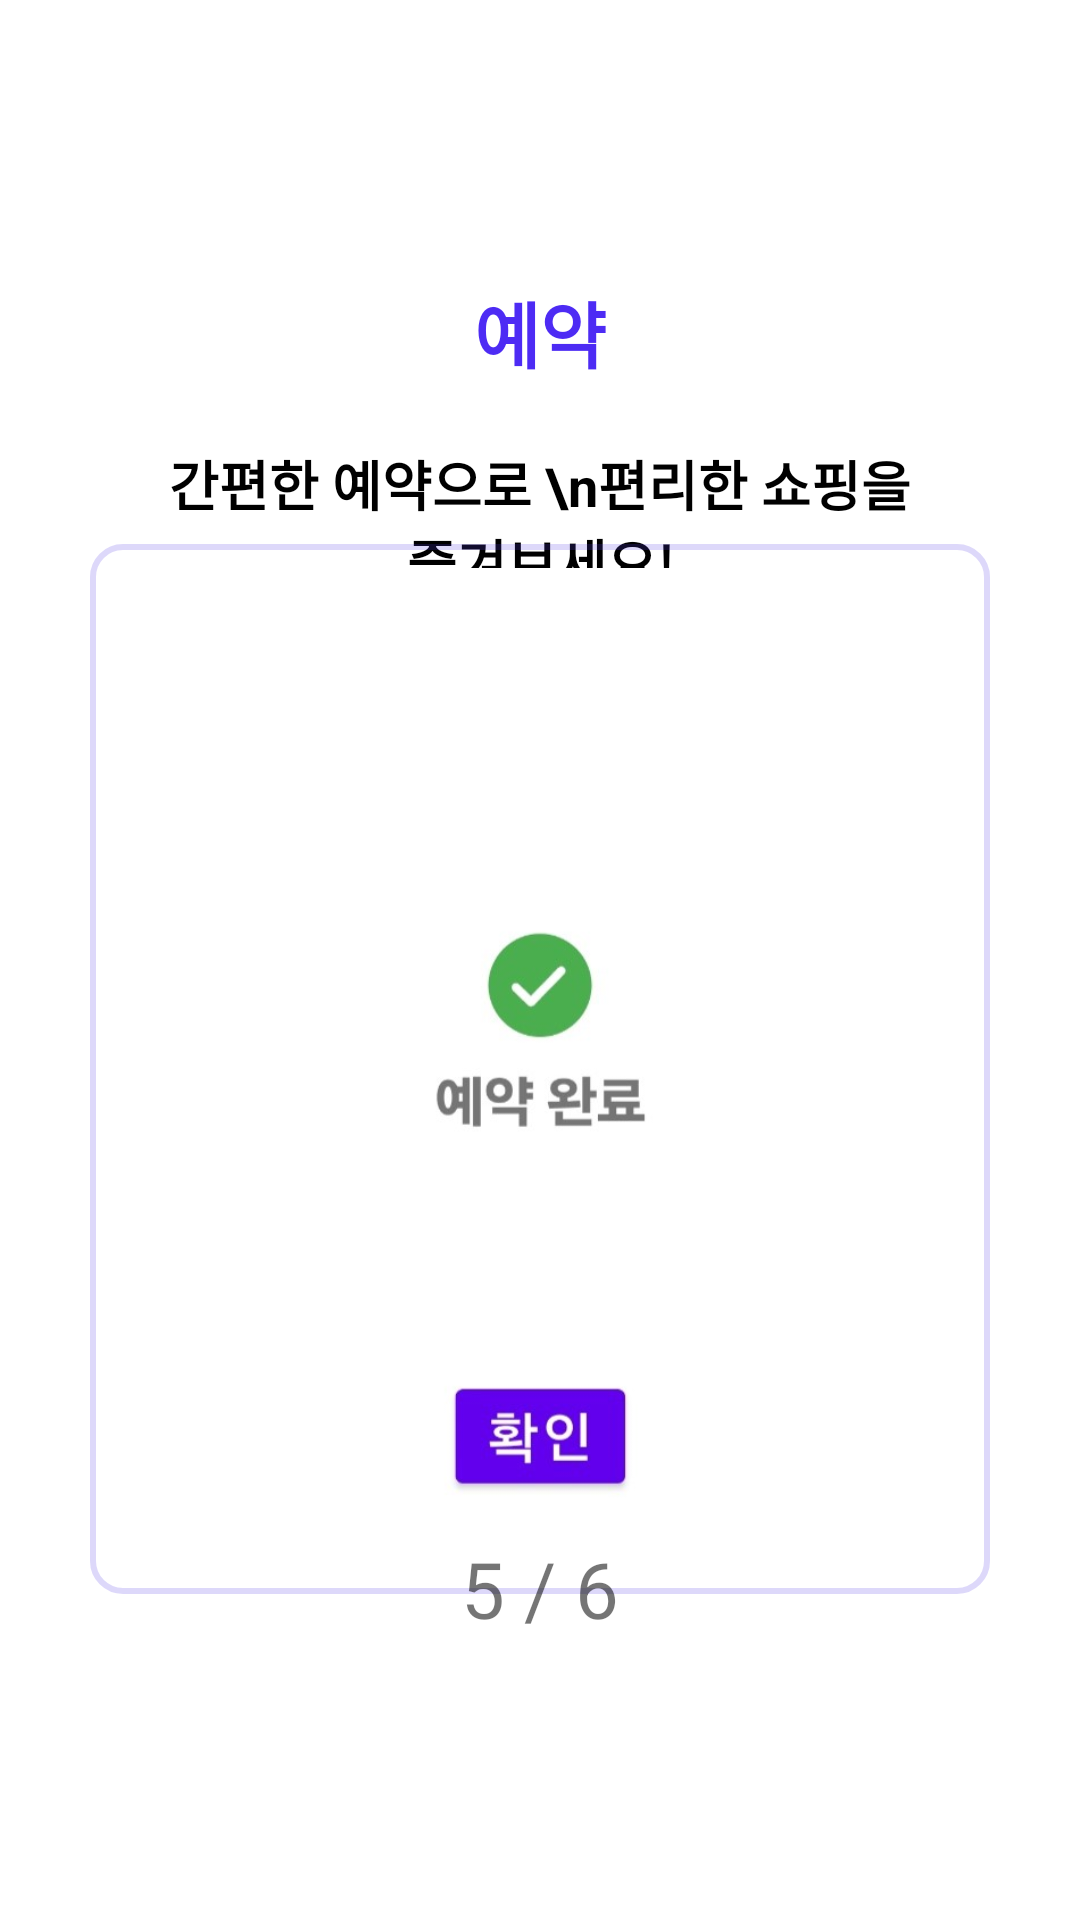

Produce the Android XML layout that renders to this screen, including the resource entries it uses.
<!-- AndroidManifest.xml: application theme Theme.HTap -->
<!-- res/layout/fragment_onboarding_page_2_4.xml -->
<?xml version="1.0" encoding="utf-8"?>
<androidx.constraintlayout.widget.ConstraintLayout
    xmlns:android="http://schemas.android.com/apk/res/android"
    xmlns:app="http://schemas.android.com/apk/res-auto"
    xmlns:tools="http://schemas.android.com/tools"
    android:layout_width="match_parent"
    android:layout_height="match_parent"
    tools:context=".onboarding.OnboardingPageResrvation4">

    <TextView
        android:id="@+id/title"
        android:layout_width="wrap_content"
        android:layout_height="wrap_content"
        android:layout_gravity="center|top"
        android:layout_marginTop="70dp"
        android:text="예약"
        android:textStyle="bold"
        android:textColor="@color/deepPurple"
        android:textSize="24sp"
        app:layout_constraintStart_toStartOf="parent"
        app:layout_constraintEnd_toEndOf="parent"
        app:layout_constraintBottom_toTopOf="@id/guideline_hor_title"/>
    <TextView
        android:id="@+id/content"
        android:layout_width="0dp"
        android:layout_height="wrap_content"
        android:layout_gravity="center|top"
        android:layout_marginTop="20dp"
        android:gravity="center"
        android:textStyle="bold"
        android:text="간편한 예약으로 \n편리한 쇼핑을 즐겨보세요!"
        android:textSize="18sp"
        android:textColor="@color/black"
        app:layout_constraintTop_toBottomOf="@id/guideline_hor_title"
        app:layout_constraintStart_toStartOf="@id/guideline_ver_start"
        app:layout_constraintEnd_toEndOf="@id/guideline_ver_end"
        />

    <ImageView
        android:id="@+id/iv_img"
        android:layout_width="300dp"
        android:layout_height="350dp"
        android:src="@drawable/onboarding_reservation_4"
        android:layout_gravity="center"
        android:padding="8dp"
        android:background="@drawable/border_image"
        app:layout_constraintBottom_toTopOf="@+id/guideline_hor"
        app:layout_constraintEnd_toEndOf="parent"
        app:layout_constraintTop_toBottomOf="@id/content"
        app:layout_constraintStart_toStartOf="parent"
        />

    <TextView
        android:id="@+id/tv_page"
        android:layout_width="wrap_content"
        android:layout_height="wrap_content"
        android:layout_gravity="center|bottom"
        android:layout_marginBottom="100dp"
        android:text="5 / 6"
        android:textSize="26sp"
        app:layout_constraintEnd_toEndOf="parent"
        app:layout_constraintStart_toStartOf="parent"
        app:layout_constraintTop_toBottomOf="@id/guideline_hor"/>

    <androidx.constraintlayout.widget.Guideline
        android:id="@+id/guideline_hor"
        android:layout_width="wrap_content"
        android:layout_height="wrap_content"
        android:orientation="horizontal"
        app:layout_constraintGuide_percent="0.8" />
    <androidx.constraintlayout.widget.Guideline
        android:id="@+id/guideline_hor_title"
        android:layout_width="wrap_content"
        android:layout_height="wrap_content"
        android:orientation="horizontal"
        app:layout_constraintGuide_percent="0.2" />
    <androidx.constraintlayout.widget.Guideline
        android:id="@+id/guideline_ver_start"
        android:layout_width="wrap_content"
        android:layout_height="wrap_content"
        android:orientation="vertical"
        app:layout_constraintGuide_percent="0.15" />
    <androidx.constraintlayout.widget.Guideline
        android:id="@+id/guideline_ver_end"
        android:layout_width="wrap_content"
        android:layout_height="wrap_content"
        android:orientation="vertical"
        app:layout_constraintGuide_percent="0.85" />
</androidx.constraintlayout.widget.ConstraintLayout>
<!-- resources referenced by this layout -->
<resources>
  <color name="black">#FF000000</color>
  <color name="deepPurple">#FF4D2BF4</color>
  <!-- drawable border_image (drawable) -->
  <?xml version="1.0" encoding="utf-8"?>
  <shape xmlns:android="http://schemas.android.com/apk/res/android"
      android:shape="rectangle">
      <stroke
          android:width="2dp"
          android:color="@color/MainColor" />
      <corners android:radius="10dp" />
  </shape>
  <!-- drawable onboarding_reservation_4: jpg bitmap (drawable, 19040 bytes) -->
  <style name="Theme.HTap" parent="Base.Theme.HTap" />
  <color name="MainColor">#33583FE7</color>
  <style name="Base.Theme.HTap" parent="Theme.MaterialComponents.Light.NoActionBar">
          
          
          <item name="windowActionBar">false</item>
          <item name="windowNoTitle">true</item>
      </style>
</resources>
